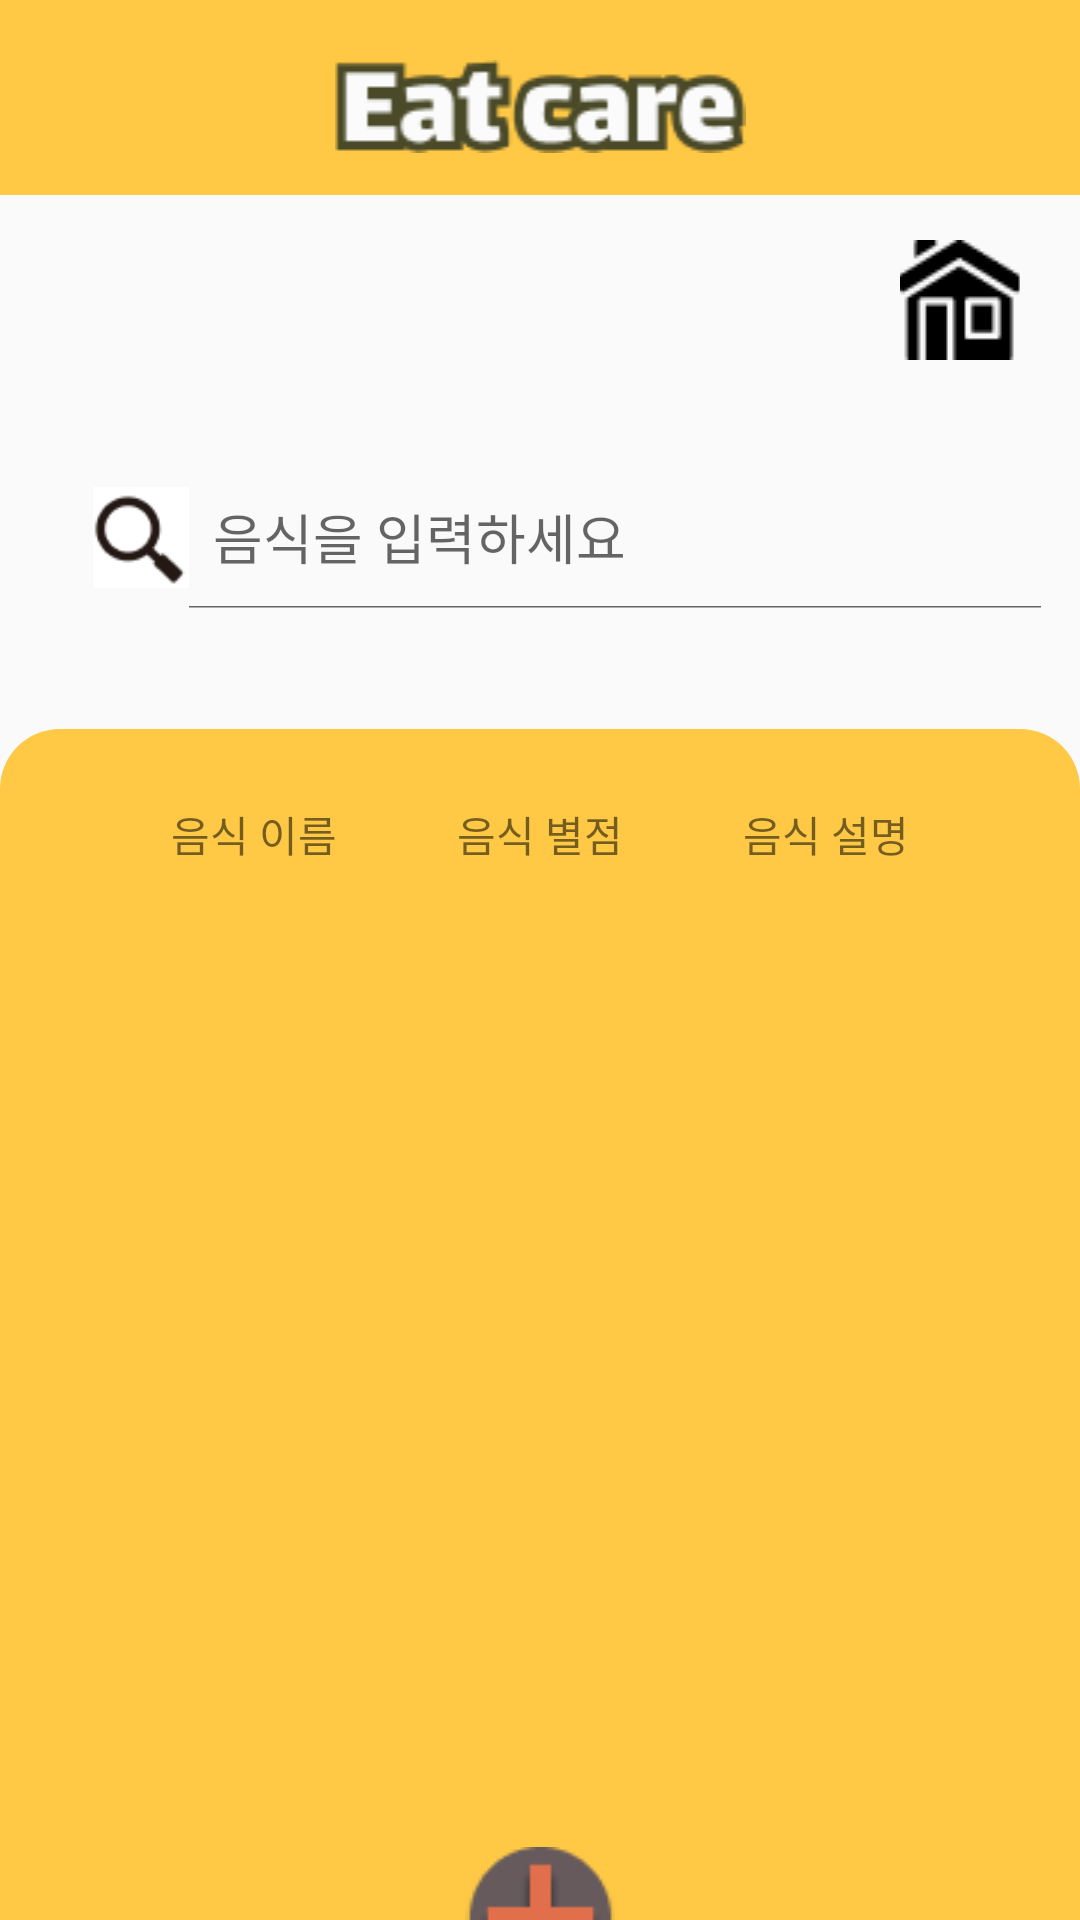

This screen was rendered from an Android layout file. Write that file and the resources it references.
<!-- AndroidManifest.xml: application theme Theme.Hyojason_Project -->
<!-- res/layout/activity_review.xml -->
<?xml version="1.0" encoding="utf-8"?>
<LinearLayout xmlns:android="http://schemas.android.com/apk/res/android"
    android:layout_width="match_parent"
    android:layout_height="match_parent"
    xmlns:tools="http://schemas.android.com/tools"
    xmlns:app="http://schemas.android.com/apk/res-auto"
    android:orientation="vertical"
    tools:context=".MainActivity">
    <LinearLayout
        android:layout_width="match_parent"
        android:layout_height="65dp"
        android:orientation="vertical"
        android:background="#FFC845">
        <ImageView
            android:layout_width="match_parent"
            android:layout_height="wrap_content"
            android:layout_marginTop="20dp"
            android:src="@drawable/title"/>
    </LinearLayout>
    <ImageButton
        android:id="@+id/btn_review_home"
        android:layout_width="40dp"
        android:layout_height="50dp"
        android:layout_gravity="right"
        android:layout_marginTop="10dp"
        android:background="@color/limpidity"
        android:layout_marginRight="20dp"
        android:src="@drawable/home"/>
    <SearchView
        android:layout_width="340dp"
        android:layout_marginTop="30dp"
        android:layout_height="wrap_content"
        android:layout_marginLeft="15dp"
        android:gravity="center"
        android:queryHint="음식을 입력하세요"
        android:searchIcon="@drawable/search"
        android:iconifiedByDefault="false"/>
    <LinearLayout
        android:layout_width="360dp"
        android:layout_height="440dp"
        android:background="@drawable/setting_radius2"
        android:layout_gravity="center"
        android:layout_marginTop="40dp"
        android:orientation="vertical">




        <LinearLayout
            android:layout_width="match_parent"
            android:layout_height="wrap_content"
            android:paddingLeft="15dp"
            android:paddingTop="20dp"
            android:orientation="vertical">
            <TextView
                android:layout_width="330dp"
                android:layout_height="30dp"
                android:layout_marginBottom="10dp"
                android:background="@drawable/setting_radius"
                android:gravity="center"
                android:text="음식 이름            음식 별점            음식 설명">

            </TextView>
            <TextView
                android:layout_width="330dp"
                android:layout_height="300dp"
                android:background="@drawable/setting_radius"
                android:scrollbars="vertical"
                android:paddingLeft="10dp"
                android:gravity="center"
                android:paddingTop="10dp"
                android:paddingBottom="10dp"
                android:paddingRight="10dp"
                android:textColor="@color/black"
                android:scrollbarFadeDuration="0"
                android:scrollbarAlwaysDrawVerticalTrack="true"
                android:id="@+id/review_all"/>
        </LinearLayout>
        <ImageButton
            android:id="@+id/btn_review_add"
            android:layout_width="50dp"
            android:layout_height="match_parent"
            android:layout_gravity="center"
            android:layout_marginTop="10dp"
            android:layout_marginBottom="10dp"
            android:background="@color/limpidity"
            android:src="@drawable/plus"/>
    </LinearLayout>
</LinearLayout>
<!-- resources referenced by this layout -->
<resources>
  <color name="black">#FF000000</color>
  <color name="limpidity">#00000000</color>
  <!-- drawable home: png bitmap (drawable-v24, 776 bytes) -->
  <!-- drawable plus: png bitmap (drawable, 3199 bytes) -->
  <!-- drawable search: png bitmap (drawable-v24, 1609 bytes) -->
  <!-- drawable setting_radius2 (drawable) -->
  <?xml version="1.0" encoding="utf-8"?>
  <selector xmlns:android="http://schemas.android.com/apk/res/android">
      <item>
          <shape android:shape="rectangle">
              <corners android:radius="20dp"></corners>
              <solid android:color="@color/orange"></solid>
          </shape>
      </item>
  </selector>
  <!-- drawable title: png bitmap (drawable-v24, 2636 bytes) -->
  <style name="Theme.Hyojason_Project" parent="Theme.AppCompat.Light.NoActionBar">
          
          <item name="colorPrimary">@color/purple_500</item>
          <item name="colorPrimaryVariant">@color/purple_700</item>
          <item name="colorOnPrimary">@color/white</item>
          
          <item name="colorSecondary">@color/teal_200</item>
          <item name="colorSecondaryVariant">@color/teal_700</item>
          <item name="colorOnSecondary">@color/black</item>
          
          <item name="android:statusBarColor" tools:targetApi="l">?attr/colorPrimaryVariant</item>
          
          <item name="windowActionBar">false</item>
          <item name="windowNoTitle">true</item>
      </style>
  <color name="orange">#FFC845</color>
  <color name="purple_500">#FF6200EE</color>
  <color name="purple_700">#FF3700B3</color>
  <color name="white">#FFFFFFFF</color>
  <color name="teal_200">#FF03DAC5</color>
  <color name="teal_700">#FF018786</color>
</resources>
